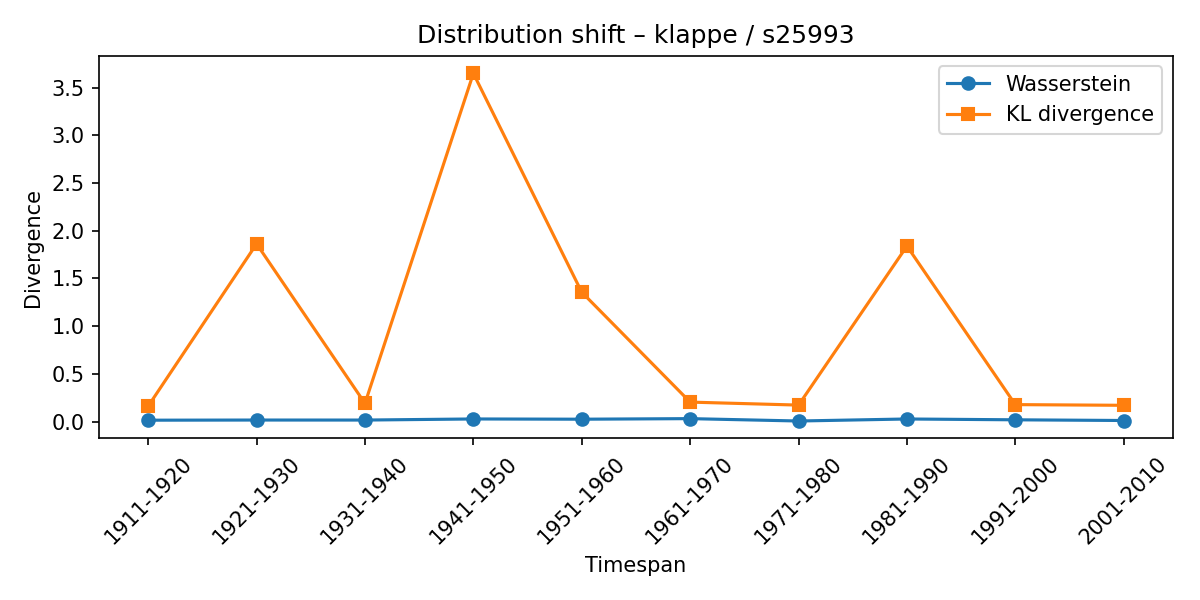

The file beside this chart, header and first rows:
synset, lexeme, from_timespan, to_timespan, wasserstein, kl_divergence
s25993, klappe, 1901-1910, 1911-1920, 0.01386, 0.1613
s25993, klappe, 1911-1920, 1921-1930, 0.01546, 1.862
s25993, klappe, 1921-1930, 1931-1940, 0.01527, 0.19
s25993, klappe, 1931-1940, 1941-1950, 0.02678, 3.649
s25993, klappe, 1941-1950, 1951-1960, 0.02417, 1.355
s25993, klappe, 1951-1960, 1961-1970, 0.03026, 0.2034
s25993, klappe, 1961-1970, 1971-1980, 0.00531, 0.1722
s25993, klappe, 1971-1980, 1981-1990, 0.02654, 1.839
s25993, klappe, 1981-1990, 1991-2000, 0.01789, 0.1771
s25993, klappe, 1991-2000, 2001-2010, 0.01061, 0.1698
